Run: headless pygame with SDL's dummy video driver; simulated clock (each Clock.tick advances the game by its frame time, no real sleeping); random seed 0; keys injected as events and as key.get_pressed() state; no mouse input.
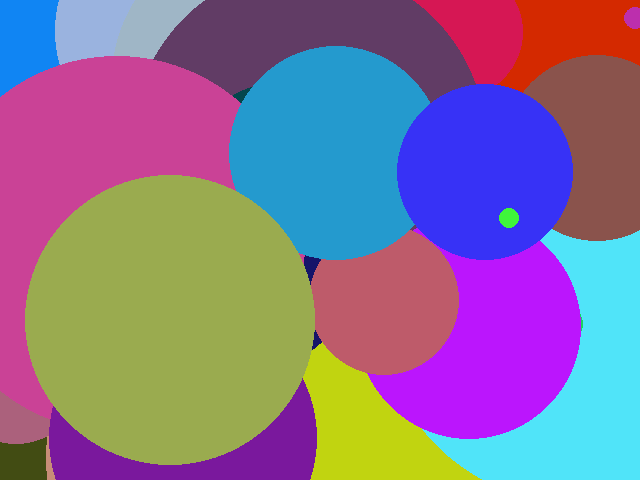
Frame 1 of 4 · flips 1–60 · no input
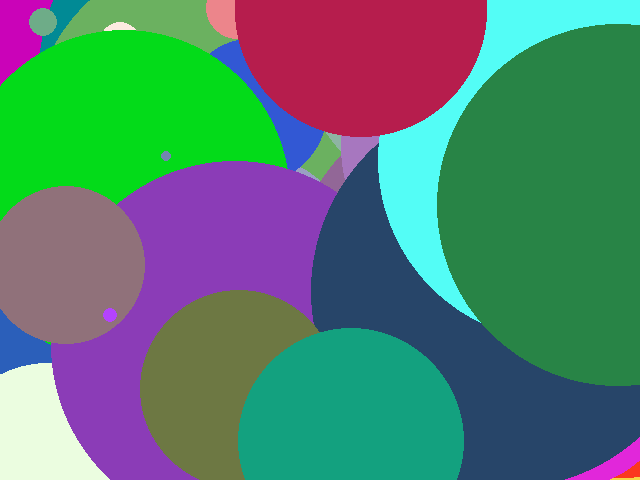
Frame 2 of 4 · flips 61–180 · tapped SPACE, RETURN · held RIGHT (→), D
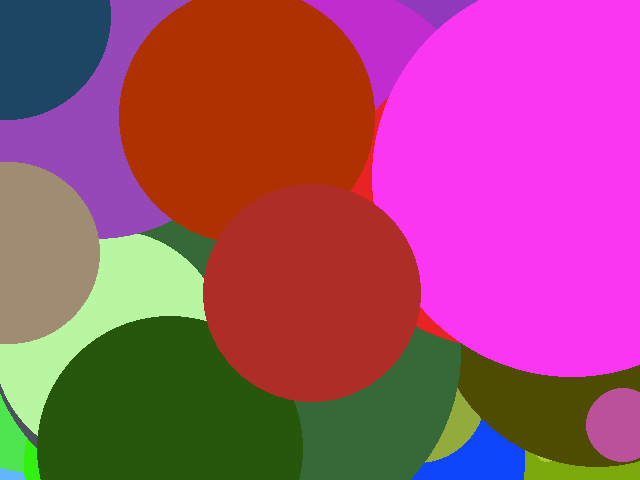
Frame 3 of 4 · flips 181–300 · held DOWN (↓), S
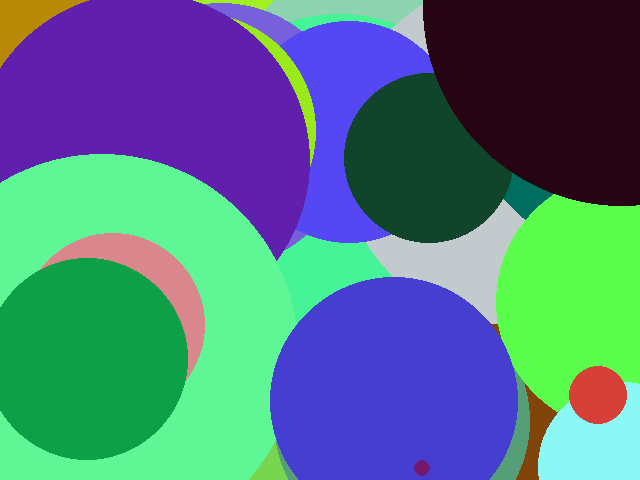
Frame 4 of 4 · flips 301–420 · held LEFT (←), A, UP (↑), W

The pygame program that drew these frames:

#!/usr/bin/env python

from random import *
from sys import exit

import pygame
from pygame.locals import *

pygame.init()
screen = pygame.display.set_mode((640, 480), 0, 32)

while True:

    for event in pygame.event.get():
        if event.type == QUIT:
            exit()

    random_color = (randint(0, 255), randint(0, 255), randint(0, 255))
    random_pos = (randint(0, 639), randint(0, 479))
    random_radius = randint(1, 200)
    pygame.draw.circle(screen, random_color, random_pos, random_radius)

    pygame.display.update()
